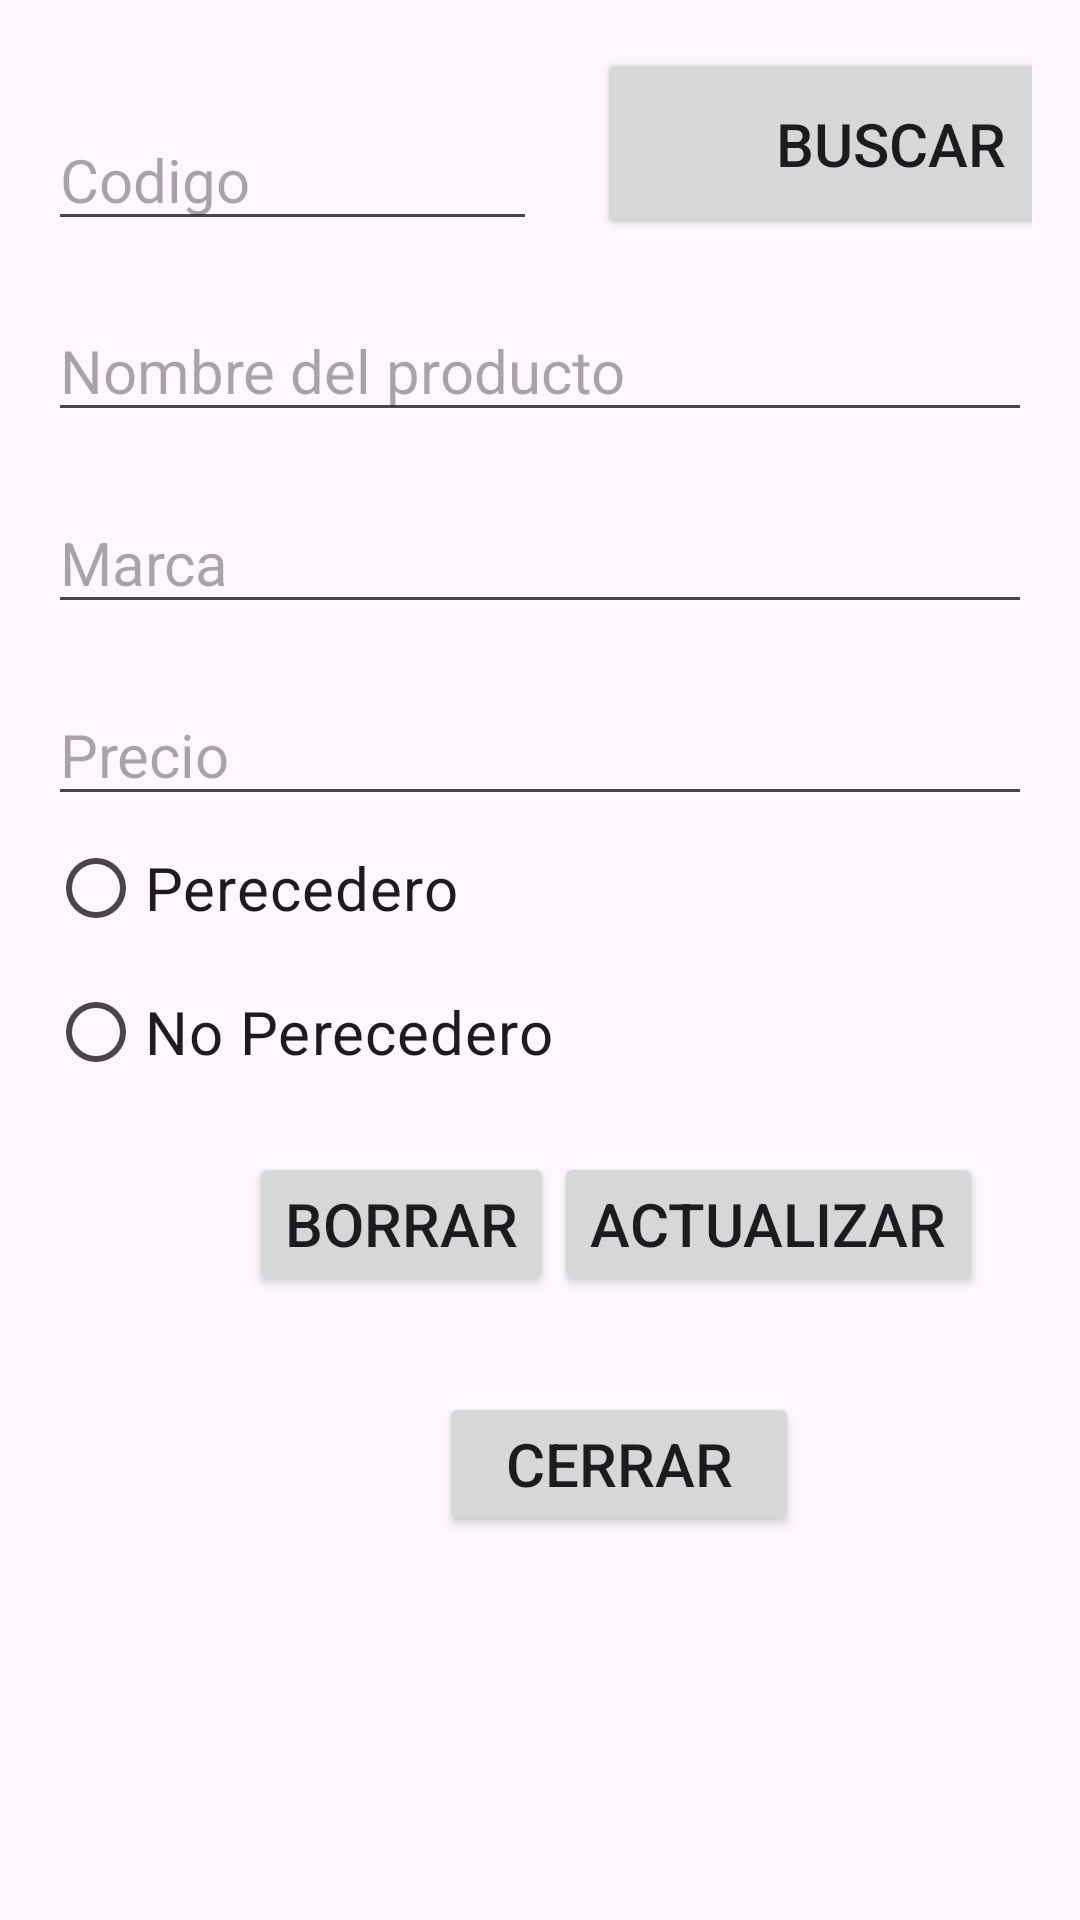

Layout XML and referenced resources for this Android screen:
<!-- AndroidManifest.xml: application theme Theme.ExamenCorte_2 -->
<!-- res/layout/activity_buscar.xml -->
<?xml version="1.0" encoding="utf-8"?>
<androidx.constraintlayout.widget.ConstraintLayout xmlns:android="http://schemas.android.com/apk/res/android"
    xmlns:app="http://schemas.android.com/apk/res-auto"
    xmlns:tools="http://schemas.android.com/tools"
    android:layout_width="match_parent"
    android:layout_height="match_parent"
    tools:context=".MainActivity">

    <LinearLayout
        android:layout_width="match_parent"
        android:layout_height="match_parent"
        android:orientation="vertical"
        android:padding="16dp">


        <LinearLayout
            android:layout_width="379dp"
            android:layout_height="wrap_content"
            android:orientation="horizontal">

            <EditText
                android:id="@+id/etCodigo"
                android:layout_width="163dp"
                android:layout_height="wrap_content"
                android:layout_marginTop="20dp"
                android:hint="Codigo"
                android:textSize="20sp"
                android:inputType="number" />

            <Button
                android:id="@+id/btnBuscar"
                android:layout_width="match_parent"
                android:layout_height="match_parent"
                android:layout_marginLeft="20dp"
                android:textSize="20sp"
                android:text="Buscar" />

        </LinearLayout>


        <EditText
            android:id="@+id/etNombreProducto"
            android:layout_width="match_parent"
            android:layout_height="wrap_content"
            android:layout_marginTop="20dp"
            android:inputType="text"
            android:hint="Nombre del producto"
            android:textSize="20sp"
            />

        <EditText
            android:id="@+id/etMarca"
            android:layout_width="match_parent"
            android:layout_height="wrap_content"
            android:layout_marginTop="20dp"
            android:inputType="text"
            android:hint="Marca"
            android:textSize="20sp"
            />

        <EditText
            android:id="@+id/etPrecio"
            android:layout_width="match_parent"
            android:layout_height="wrap_content"
            android:layout_marginTop="20dp"
            android:inputType="numberDecimal"
            android:hint="Precio"
            android:textSize="20sp"
            />

        <RadioGroup
            android:id="@+id/radioGroup"
            android:layout_width="match_parent"
            android:layout_height="wrap_content">

            <RadioButton
                android:id="@+id/rbPerecedero"
                android:layout_width="match_parent"
                android:layout_height="wrap_content"
                android:text="Perecedero"
                android:textSize="20sp"/>

            <RadioButton
                android:id="@+id/rbNoPerecedero"
                android:layout_width="match_parent"
                android:layout_height="wrap_content"
                android:text="No Perecedero"
                android:textSize="20sp"/>

        </RadioGroup>


        <LinearLayout
            android:layout_width="379dp"
            android:layout_height="wrap_content"
            android:orientation="horizontal"
            android:gravity="center"
            android:padding="16dp">

            <Button
                android:id="@+id/btnBorrar"
                android:layout_width="wrap_content"
                android:layout_height="match_parent"
                android:text="Borrar"
                android:textSize="20sp"/>

            <Button
                android:id="@+id/btnActualizar"
                android:layout_width="wrap_content"
                android:layout_height="match_parent"
                android:text="Actualizar"
                android:textSize="20sp"/>

        </LinearLayout>

        <LinearLayout
            android:layout_width="381dp"
            android:layout_height="wrap_content"
            android:gravity="center"
            android:orientation="horizontal"
            android:padding="16dp">

            <Button
                android:id="@+id/btnCerrar"
                android:layout_width="120dp"
                android:layout_height="match_parent"
                android:text="Cerrar"
                android:textSize="20sp" />

        </LinearLayout>


    </LinearLayout>


</androidx.constraintlayout.widget.ConstraintLayout>
<!-- resources referenced by this layout -->
<resources>
  <style name="Theme.ExamenCorte_2" parent="Base.Theme.ExamenCorte_2" />
  <style name="Base.Theme.ExamenCorte_2" parent="Theme.Material3.DayNight.NoActionBar">
          
          
      </style>
</resources>
